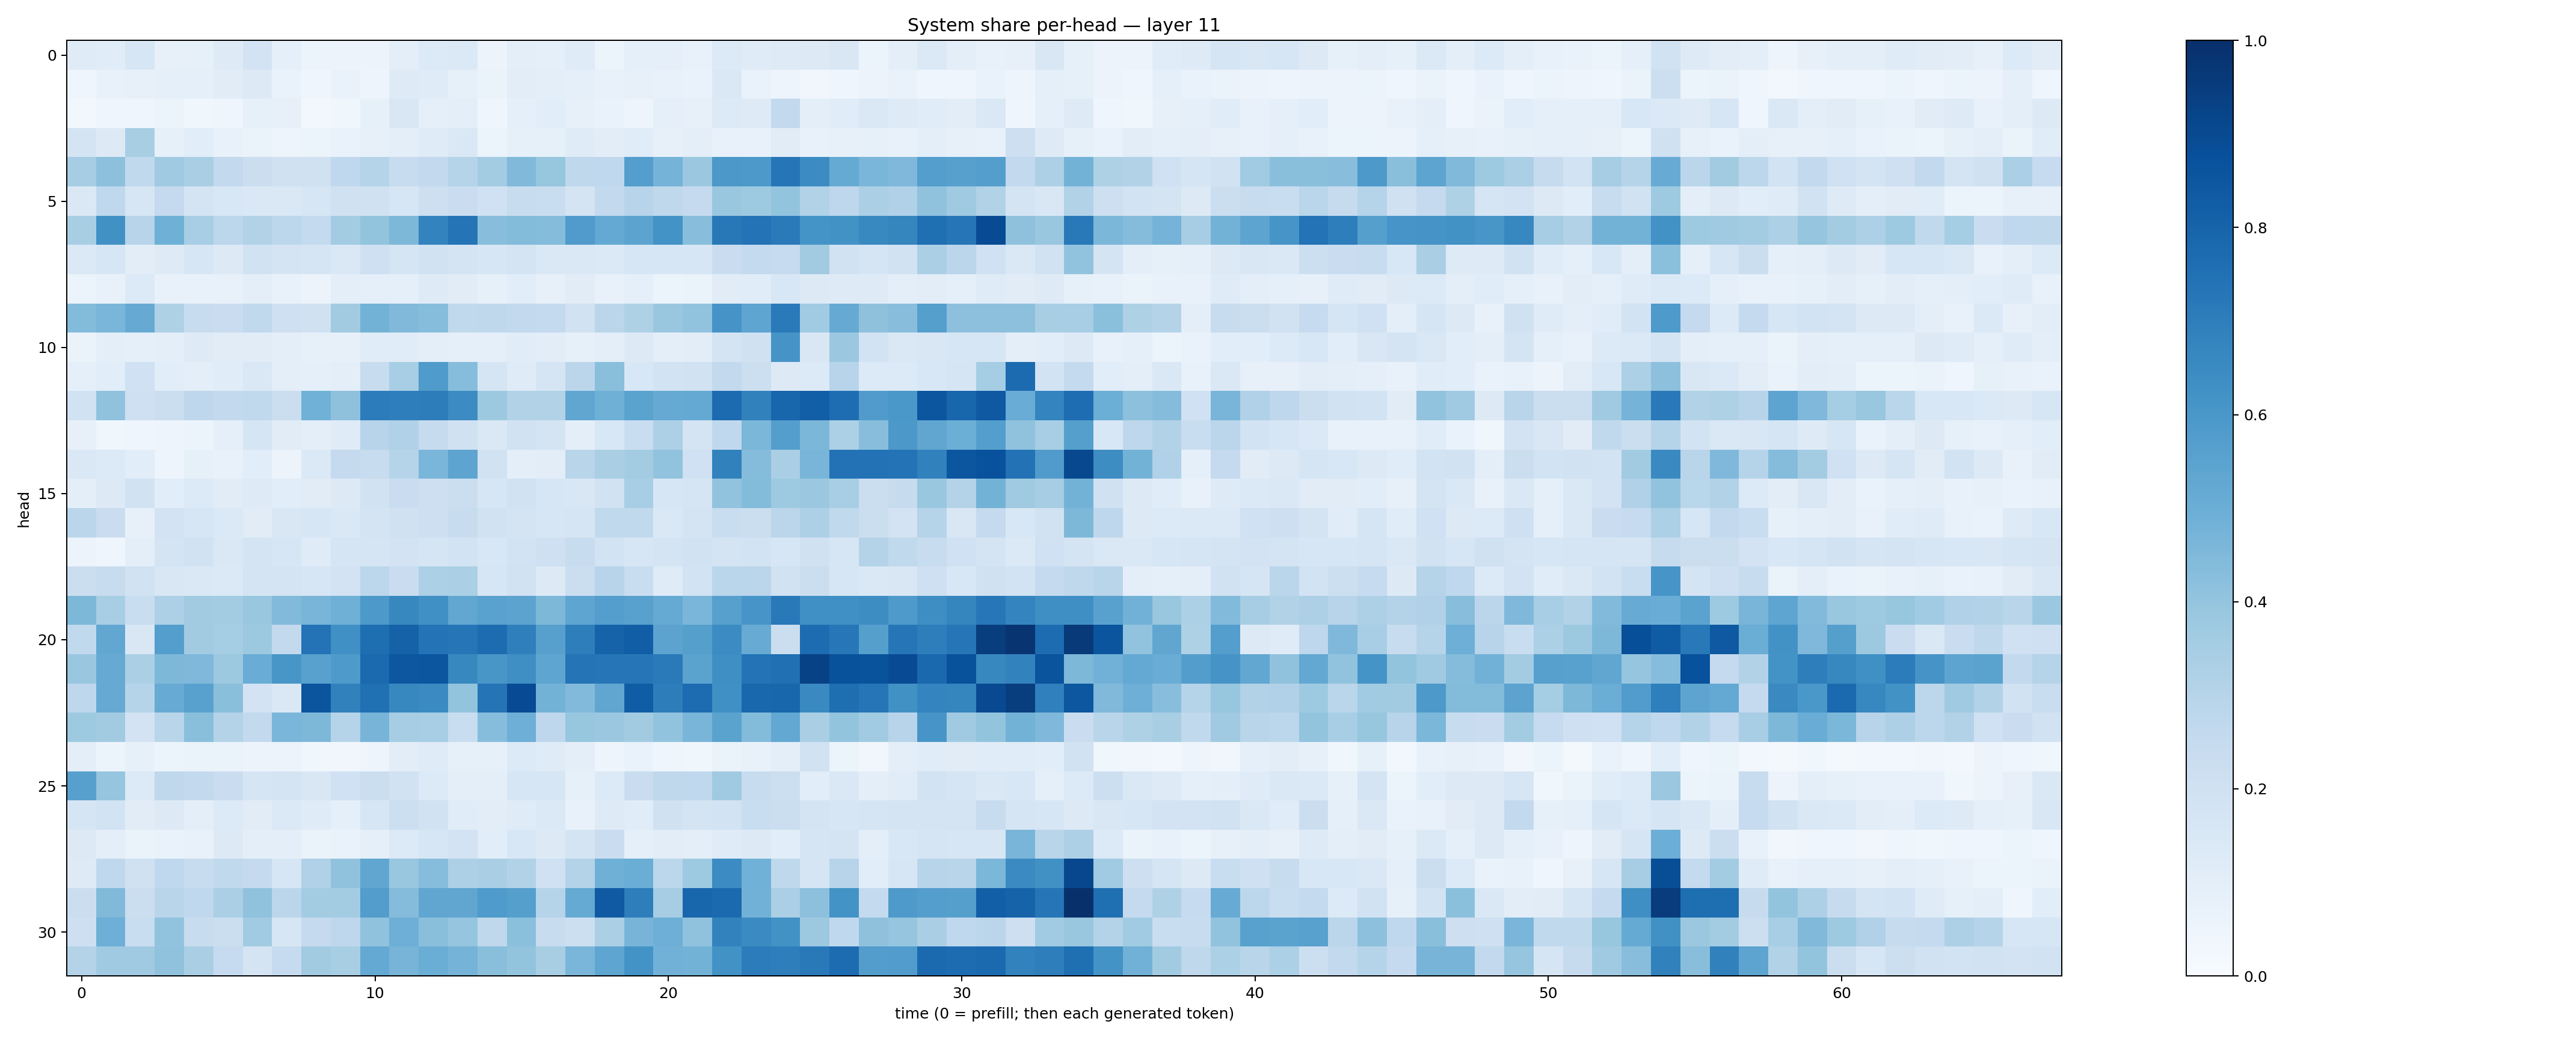

The data file committed next to this chart (first rows):
0.117286265, 0.114297725, 0.15746804, 0.079609156, 0.084399946, 0.123865, 0.18099204, 0.08825628, 0.051656827, 0.054690264, 0.056353826, 0.09936833, 0.13289881, 0.13754942, 0.05652162, 0.09589692, 0.08860063, 0.117704034, 0.06079485, 0.09207003, 0.08646669, 0.077873394, 0.13640423, 0.11938507
0.04257, 0.0728, 0.07861, 0.09316, 0.08784, 0.11, 0.128, 0.06767, 0.0401, 0.06688, 0.04722, 0.1212, 0.118, 0.08324, 0.06326, 0.1025, 0.09967, 0.08598, 0.0705, 0.0795, 0.07664, 0.0679, 0.1463, 0.0693
0.02448, 0.04126, 0.03907, 0.05384, 0.03546, 0.04434, 0.08425, 0.08019, 0.02933, 0.03777, 0.0829, 0.1511, 0.09096, 0.09557, 0.04548, 0.08742, 0.1093, 0.07934, 0.06964, 0.05019, 0.0924, 0.08058, 0.1349, 0.1224
0.1746, 0.1265, 0.3425, 0.08276, 0.106, 0.0774, 0.06619, 0.04756, 0.0612, 0.06955, 0.08036, 0.09732, 0.1192, 0.1482, 0.06168, 0.08221, 0.08579, 0.1179, 0.103, 0.1135, 0.07956, 0.09907, 0.07451, 0.07411
0.3494, 0.4143, 0.263, 0.3686, 0.3375, 0.2582, 0.223, 0.1971, 0.1972, 0.266, 0.3045, 0.2375, 0.259, 0.2986, 0.3575, 0.4489, 0.3933, 0.2725, 0.2687, 0.5703, 0.4735, 0.3807, 0.5942, 0.5931
0.1458, 0.267, 0.1566, 0.2514, 0.1763, 0.1532, 0.1455, 0.1431, 0.1601, 0.1991, 0.1989, 0.1634, 0.2141, 0.2272, 0.2012, 0.235, 0.2312, 0.1753, 0.2613, 0.295, 0.2696, 0.2517, 0.3832, 0.3726
0.3421, 0.6259, 0.2956, 0.4916, 0.3458, 0.2784, 0.3089, 0.2805, 0.2572, 0.3569, 0.4013, 0.4554, 0.6783, 0.7367, 0.4259, 0.4408, 0.4347, 0.5794, 0.52, 0.5448, 0.6182, 0.4285, 0.7221, 0.7408
0.1382, 0.1601, 0.1028, 0.1235, 0.1624, 0.1289, 0.1926, 0.1755, 0.1701, 0.1462, 0.2078, 0.1678, 0.1926, 0.1764, 0.1572, 0.1772, 0.1423, 0.1434, 0.1399, 0.1599, 0.1599, 0.1627, 0.227, 0.2552
0.05981, 0.07254, 0.134, 0.07133, 0.07539, 0.07499, 0.09698, 0.07497, 0.05751, 0.09663, 0.09193, 0.09262, 0.1237, 0.1098, 0.08579, 0.1066, 0.07886, 0.1109, 0.07685, 0.08918, 0.06207, 0.06452, 0.1094, 0.1137
0.4409, 0.464, 0.5125, 0.323, 0.2397, 0.2283, 0.2652, 0.2055, 0.1973, 0.3609, 0.4778, 0.4454, 0.4312, 0.2624, 0.2726, 0.2604, 0.2564, 0.1933, 0.2837, 0.3236, 0.3853, 0.406, 0.6099, 0.5357
0.06297, 0.09999, 0.09132, 0.09551, 0.1214, 0.1105, 0.1119, 0.09733, 0.08336, 0.07821, 0.116, 0.1146, 0.09791, 0.08597, 0.09348, 0.1149, 0.1033, 0.08413, 0.09804, 0.1302, 0.09549, 0.1027, 0.1739, 0.199
0.0922, 0.1067, 0.2005, 0.1091, 0.09409, 0.1154, 0.1474, 0.09951, 0.09126, 0.09394, 0.2387, 0.344, 0.5846, 0.4307, 0.1658, 0.1199, 0.1652, 0.2842, 0.4235, 0.154, 0.1865, 0.1907, 0.2607, 0.2184
0.1943, 0.407, 0.2047, 0.2217, 0.2749, 0.2604, 0.2647, 0.2234, 0.4881, 0.4134, 0.7033, 0.6954, 0.7019, 0.6453, 0.3774, 0.3108, 0.3154, 0.5342, 0.4913, 0.5475, 0.5153, 0.5232, 0.7716, 0.6863
0.07815, 0.03578, 0.04449, 0.04826, 0.05122, 0.08595, 0.1653, 0.1121, 0.09625, 0.1199, 0.2964, 0.3198, 0.2447, 0.1969, 0.141, 0.1906, 0.1737, 0.09378, 0.1548, 0.2321, 0.3244, 0.1796, 0.2657, 0.4574
0.1422, 0.1337, 0.1074, 0.04843, 0.08539, 0.07648, 0.1084, 0.05741, 0.1372, 0.2521, 0.2366, 0.2979, 0.4627, 0.5414, 0.1924, 0.09534, 0.1047, 0.2917, 0.337, 0.3559, 0.4049, 0.2024, 0.6871, 0.4365
0.1008, 0.1262, 0.1879, 0.109, 0.1349, 0.1131, 0.1218, 0.1071, 0.1124, 0.1319, 0.1911, 0.229, 0.2116, 0.2239, 0.1588, 0.1938, 0.1601, 0.1518, 0.1943, 0.346, 0.1587, 0.1657, 0.4037, 0.4395
0.2831, 0.228, 0.08133, 0.1808, 0.1568, 0.1376, 0.1123, 0.1516, 0.1607, 0.1408, 0.1754, 0.1965, 0.213, 0.2393, 0.192, 0.1755, 0.1621, 0.1669, 0.2624, 0.2631, 0.1438, 0.1768, 0.2322, 0.2264
0.05634, 0.04283, 0.09411, 0.1762, 0.1886, 0.1443, 0.1795, 0.1606, 0.1209, 0.1659, 0.1674, 0.1806, 0.1689, 0.1844, 0.1553, 0.1846, 0.2104, 0.2393, 0.184, 0.1633, 0.1761, 0.1898, 0.1741, 0.1837
0.2255, 0.2346, 0.1947, 0.1513, 0.1418, 0.1386, 0.1732, 0.1736, 0.1566, 0.1819, 0.2788, 0.2278, 0.3312, 0.3335, 0.1605, 0.1891, 0.1283, 0.2203, 0.2944, 0.2334, 0.12, 0.1849, 0.2882, 0.2818
0.4556, 0.3429, 0.2339, 0.3253, 0.3598, 0.3558, 0.3884, 0.4441, 0.4655, 0.4896, 0.5928, 0.6635, 0.6324, 0.5286, 0.5525, 0.544, 0.4535, 0.538, 0.5684, 0.556, 0.5172, 0.4637, 0.5595, 0.6089
0.263, 0.5302, 0.1498, 0.5668, 0.3617, 0.355, 0.3778, 0.2584, 0.7396, 0.6295, 0.7582, 0.805, 0.7403, 0.7324, 0.7691, 0.6941, 0.559, 0.6992, 0.8033, 0.8208, 0.5464, 0.5656, 0.6481, 0.5099
0.3836, 0.5134, 0.3325, 0.4559, 0.4522, 0.3785, 0.5057, 0.6053, 0.5585, 0.5884, 0.7767, 0.8508, 0.8526, 0.6623, 0.6043, 0.6357, 0.5372, 0.7369, 0.7271, 0.7289, 0.7141, 0.5472, 0.6362, 0.7384
0.2736, 0.5124, 0.299, 0.5103, 0.5553, 0.4227, 0.1823, 0.1484, 0.8594, 0.6851, 0.7531, 0.6627, 0.6518, 0.4009, 0.7357, 0.8925, 0.4774, 0.4439, 0.5339, 0.8256, 0.7014, 0.768, 0.6318, 0.7864
0.3744, 0.3603, 0.1812, 0.2927, 0.4237, 0.3079, 0.2596, 0.4621, 0.4555, 0.3026, 0.4692, 0.3513, 0.346, 0.2342, 0.4303, 0.4928, 0.2749, 0.3924, 0.3808, 0.3629, 0.4052, 0.4667, 0.5502, 0.4402
0.09528, 0.0536, 0.08391, 0.05091, 0.0661, 0.06511, 0.05633, 0.05661, 0.03823, 0.0315, 0.04937, 0.1046, 0.121, 0.08318, 0.08392, 0.1333, 0.1194, 0.09665, 0.0474, 0.06879, 0.04412, 0.03775, 0.06381, 0.07742
0.562, 0.3953, 0.1331, 0.27, 0.2583, 0.2278, 0.1644, 0.1724, 0.1488, 0.1993, 0.2254, 0.1942, 0.1331, 0.09475, 0.094, 0.1574, 0.159, 0.08255, 0.1334, 0.2268, 0.2732, 0.2677, 0.3704, 0.2396
0.1653, 0.184, 0.1114, 0.1268, 0.09545, 0.1345, 0.1119, 0.1379, 0.1208, 0.09321, 0.1619, 0.2164, 0.1912, 0.1149, 0.1048, 0.1183, 0.1399, 0.07719, 0.125, 0.1148, 0.1958, 0.1791, 0.1849, 0.2325
0.1263, 0.09696, 0.06462, 0.06919, 0.07263, 0.1296, 0.09469, 0.09688, 0.06287, 0.06694, 0.09213, 0.1331, 0.1578, 0.1831, 0.1088, 0.1544, 0.1252, 0.1759, 0.2276, 0.09071, 0.1023, 0.09935, 0.1182, 0.128
0.1215, 0.269, 0.1968, 0.2692, 0.2397, 0.2629, 0.2518, 0.1618, 0.3181, 0.4084, 0.5325, 0.3887, 0.4318, 0.3273, 0.3361, 0.3107, 0.2024, 0.3071, 0.4903, 0.5007, 0.2812, 0.3713, 0.6452, 0.4879
0.2241, 0.4488, 0.219, 0.2892, 0.269, 0.3337, 0.4086, 0.2846, 0.3556, 0.3565, 0.5705, 0.4359, 0.5347, 0.5349, 0.5837, 0.5645, 0.3027, 0.5168, 0.8389, 0.6957, 0.3496, 0.7899, 0.7757, 0.4806
0.2146, 0.4952, 0.232, 0.4037, 0.2357, 0.223, 0.3668, 0.1563, 0.2504, 0.2752, 0.4082, 0.4922, 0.4256, 0.3947, 0.2709, 0.4182, 0.2413, 0.2171, 0.3357, 0.4724, 0.4956, 0.4083, 0.6824, 0.6502
0.3055, 0.3706, 0.3703, 0.4067, 0.3391, 0.2499, 0.172, 0.2499, 0.3595, 0.3409, 0.5199, 0.471, 0.5026, 0.4735, 0.4251, 0.401, 0.341, 0.4645, 0.5369, 0.6202, 0.4807, 0.4786, 0.6217, 0.7062
